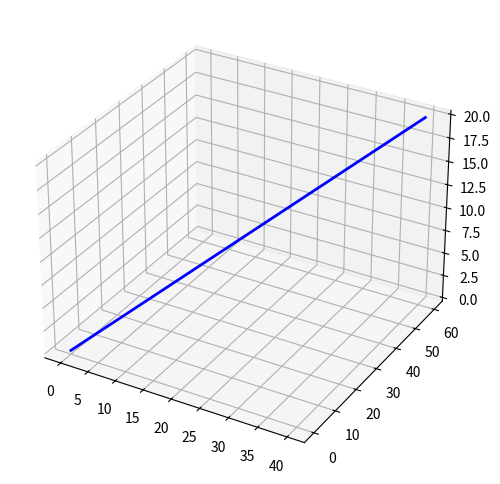

Here is the Python script that generated this plot:
import numpy as np
import matplotlib.pyplot as plt
from mpl_toolkits.mplot3d import Axes3D
t=np.linspace(0,20,1000)
x=2*t
y=3*t
z=t
fig=plt.figure(figsize=(8,6))
ax=fig.add_subplot(111,projection='3d')
ax.plot3D(x,y,z,color="blue",lw=2)
plt.show()
